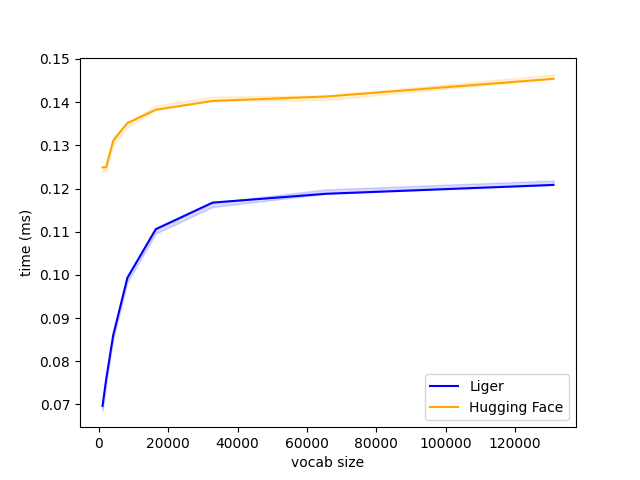

Values plotted in this chart, from the file beside it:
V, Liger, Hugging Face
1024, 0.06963, 0.1249
2048, 0.0757, 0.1249
4096, 0.08602, 0.1311
8192, 0.09933, 0.1352
16384, 0.1106, 0.1382
32768, 0.1167, 0.1403
65536, 0.1188, 0.1413
131072, 0.1208, 0.1454
